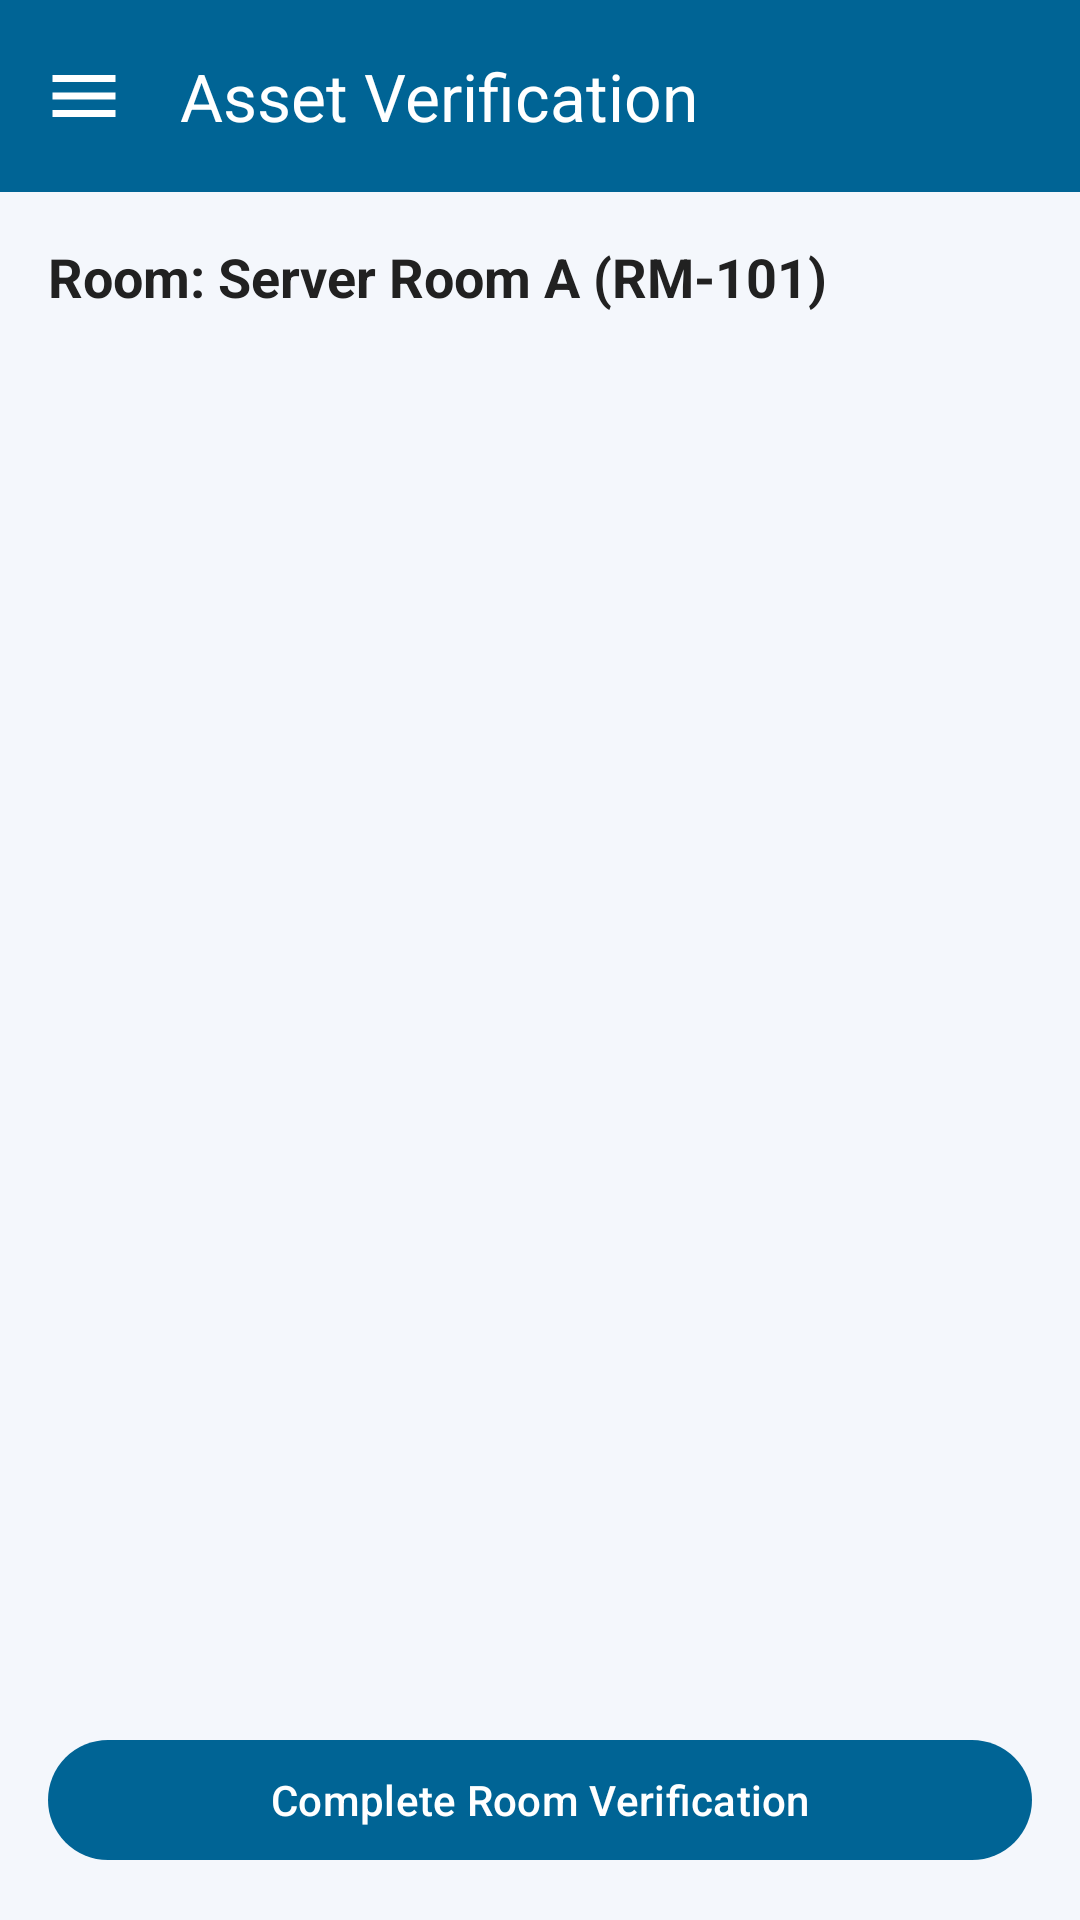

The Android layout XML behind this screen, and the referenced resources:
<!-- AndroidManifest.xml: application theme Theme.MSH_VERIFY -->
<!-- res/layout/activity_asset_verification.xml -->
<?xml version="1.0" encoding="utf-8"?>
<androidx.coordinatorlayout.widget.CoordinatorLayout xmlns:android="http://schemas.android.com/apk/res/android"
    xmlns:app="http://schemas.android.com/apk/res-auto"
    xmlns:tools="http://schemas.android.com/tools"
    android:layout_width="match_parent"
    android:layout_height="match_parent"
    android:background="@color/background"
    tools:context=".AssetVerificationActivity">

    <com.google.android.material.appbar.AppBarLayout
        android:layout_width="match_parent"
        android:layout_height="wrap_content">

        <com.google.android.material.appbar.MaterialToolbar
            android:id="@+id/topAppBar"
            android:layout_width="match_parent"
            android:layout_height="?attr/actionBarSize"
            android:background="@color/primary"
            app:navigationIcon="@drawable/ic_menu"
            app:title="Asset Verification"
            app:titleTextColor="@android:color/white" />

    </com.google.android.material.appbar.AppBarLayout>

    <LinearLayout
        android:layout_width="match_parent"
        android:layout_height="match_parent"
        android:orientation="vertical"
        android:padding="16dp"
        app:layout_behavior="@string/appbar_scrolling_view_behavior">

        <TextView
            android:id="@+id/txtRoomHeader"
            android:layout_width="match_parent"
            android:layout_height="wrap_content"
            android:layout_marginBottom="12dp"
            android:text="Room: Server Room A (RM-101)"
            android:textColor="@color/textPrimary"
            android:textSize="18sp"
            android:textStyle="bold" />

        <androidx.recyclerview.widget.RecyclerView
            android:id="@+id/recyclerAssets"
            android:layout_width="match_parent"
            android:layout_height="0dp"
            android:layout_marginBottom="16dp"
            android:layout_weight="1" />

        <com.google.android.material.button.MaterialButton
            android:id="@+id/btnFinishVerification"
            android:layout_width="match_parent"
            android:layout_height="wrap_content"
            android:text="Complete Room Verification" />

    </LinearLayout>

</androidx.coordinatorlayout.widget.CoordinatorLayout>
<!-- resources referenced by this layout -->
<resources>
  <color name="background">#F4F7FC</color>
  <color name="primary">#006495</color>
  <color name="textPrimary">#212121</color>
  <!-- drawable ic_menu (drawable) -->
  <vector xmlns:android="http://schemas.android.com/apk/res/android"
      android:width="28dp"
      android:height="28dp"
      android:viewportWidth="24"
      android:viewportHeight="24"
      android:tint="@color/onPrimary">
      <path
          android:fillColor="@android:color/white"
          android:pathData="M3,18h18v-2H3V18z M3,13h18v-2H3V13z M3,6v2h18V6H3z" />
  </vector>
  <style name="Theme.MSH_VERIFY" parent="Base.Theme.MSH_VERIFY" />
  <color name="onPrimary">#FFFFFF</color>
  <style name="Base.Theme.MSH_VERIFY" parent="Theme.Material3.DayNight.NoActionBar">
          
          <item name="colorPrimary">@color/primary</item>
          <item name="colorOnPrimary">@color/onPrimary</item>
          <item name="colorPrimaryContainer">@color/primaryContainer</item>
          <item name="colorOnPrimaryContainer">@color/onPrimaryContainer</item>
  
          
          <item name="colorSecondary">@color/secondary</item>
          <item name="colorOnSecondary">@color/onSecondary</item>
          <item name="colorSecondaryContainer">@color/secondaryContainer</item>
          <item name="colorOnSecondaryContainer">@color/onSecondaryContainer</item>
  
          
          <item name="colorTertiary">@color/tertiary</item>
          <item name="colorOnTertiary">@color/onTertiary</item>
          <item name="colorTertiaryContainer">@color/tertiaryContainer</item>
          <item name="colorOnTertiaryContainer">@color/onTertiaryContainer</item>
  
          
          <item name="colorError">@color/error</item>
          <item name="colorOnError">@color/onError</item>
          <item name="colorErrorContainer">@color/errorContainer</item>
          <item name="colorOnErrorContainer">@color/onErrorContainer</item>
  
          
          <item name="android:colorBackground">@color/surface</item>
          <item name="colorSurface">@color/surface</item>
          <item name="colorOnSurface">@color/onSurface</item>
          <item name="colorSurfaceVariant">@color/surfaceVariant</item>
          <item name="colorOnSurfaceVariant">@color/onSurfaceVariant</item>
          <item name="colorOutline">@color/outline</item>
  
          
          <item name="android:statusBarColor">@android:color/transparent</item>
          <item name="android:navigationBarColor">@android:color/transparent</item>
          <item name="android:windowLightStatusBar">true</item>
      </style>
  <color name="primaryContainer">#CBE6FF</color>
  <color name="onPrimaryContainer">#001E30</color>
  <color name="secondary">#00ACC1</color>
  <color name="onSecondary">#FFFFFF</color>
  <color name="secondaryContainer">#D3F5F8</color>
  <color name="onSecondaryContainer">#002022</color>
  <color name="tertiary">#65587E</color>
  <color name="onTertiary">#FFFFFF</color>
  <color name="tertiaryContainer">#EBDDFF</color>
  <color name="onTertiaryContainer">#201637</color>
  <color name="error">#BA1A1A</color>
  <color name="onError">#FFFFFF</color>
  <color name="errorContainer">#FFDAD6</color>
  <color name="onErrorContainer">#410002</color>
  <color name="surface">#FBFCFF</color>
  <color name="onSurface">#191C1E</color>
  <color name="surfaceVariant">#DDE3EA</color>
  <color name="onSurfaceVariant">#41484D</color>
  <color name="outline">#71787D</color>
</resources>
